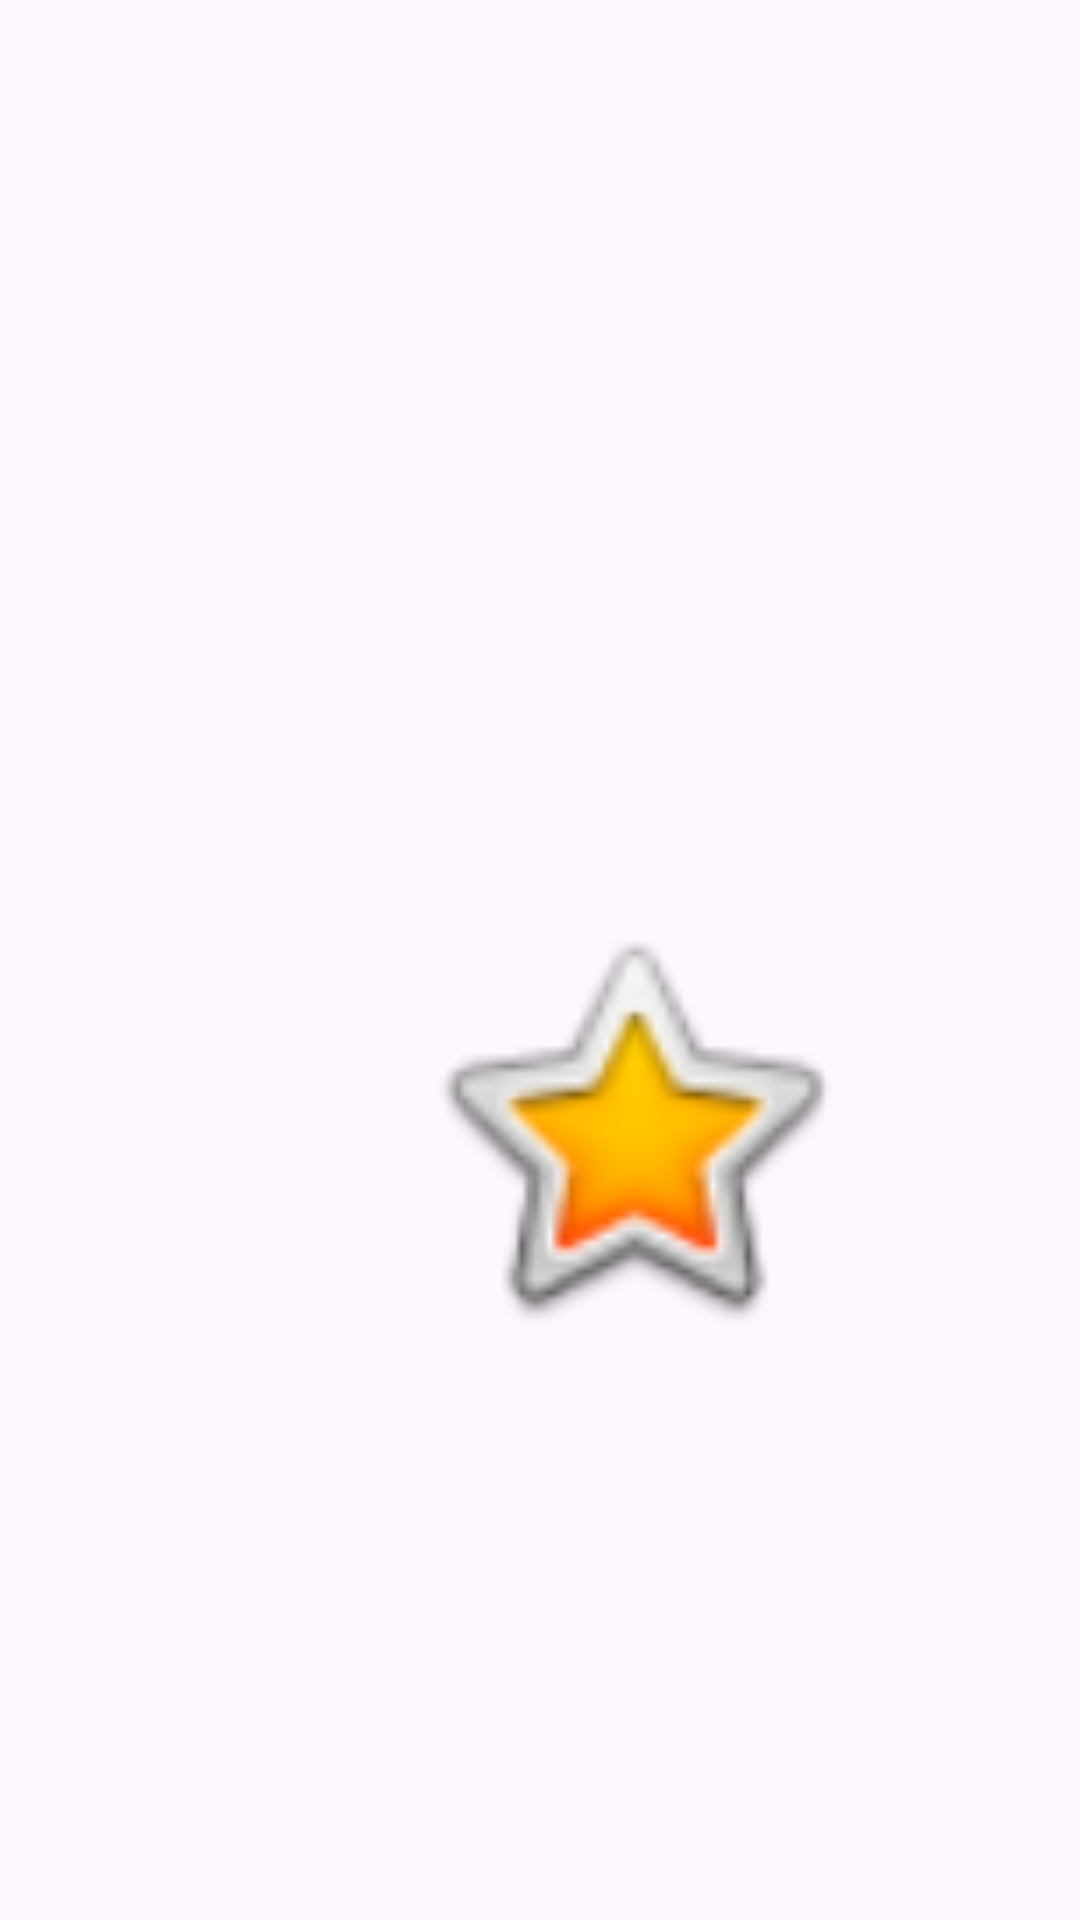

Here is an Android app screen rendered from its layout file. Give the layout XML and the strings, colors and styles it references.
<!-- AndroidManifest.xml: application theme Theme.Lsproject -->
<!-- res/layout/fragment_blank_splashsreen.xml -->
<?xml version="1.0" encoding="utf-8"?>
<FrameLayout xmlns:android="http://schemas.android.com/apk/res/android"
    xmlns:app="http://schemas.android.com/apk/res-auto"
    xmlns:tools="http://schemas.android.com/tools"
    android:layout_width="match_parent"
    android:layout_height="match_parent"
    tools:context=".Package.Splashsreen">


    <ImageView
        android:id="@+id/imageView"
        android:layout_width="161dp"
        android:layout_height="151dp"
        android:layout_marginLeft="130dp"
        android:layout_marginTop="300dp"
        android:src="@android:drawable/btn_star_big_on" />
</FrameLayout>
<!-- resources referenced by this layout -->
<resources>
  <style name="Theme.Lsproject" parent="Base.Theme.Lsproject" />
  <style name="Base.Theme.Lsproject" parent="Theme.Material3.DayNight.NoActionBar">
          
          
      </style>
</resources>
